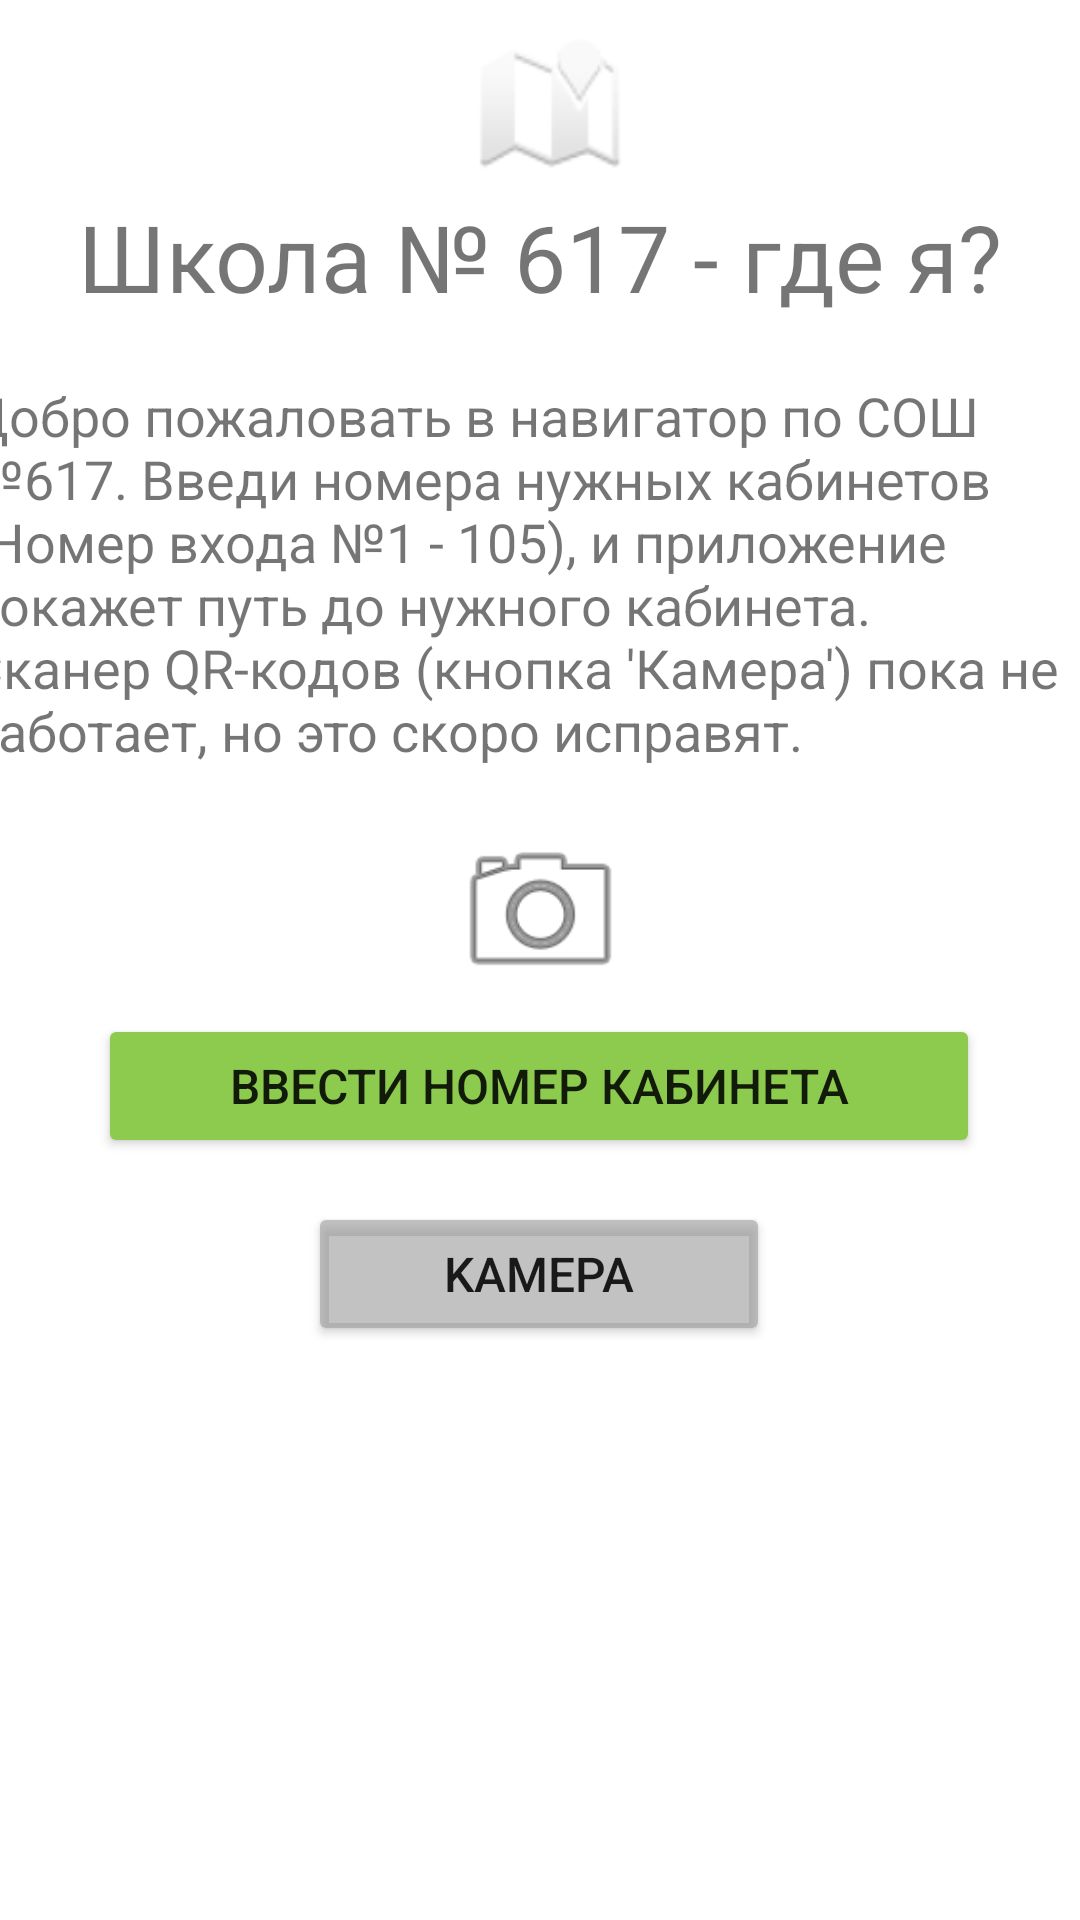

Reconstruct the res/layout file that produces this screen, plus the resources it refers to.
<!-- AndroidManifest.xml: application theme Theme.Shkola_617_gde_ya_kto_ya -->
<!-- res/layout/activity_main.xml -->
<?xml version="1.0" encoding="utf-8"?>
<androidx.constraintlayout.widget.ConstraintLayout xmlns:android="http://schemas.android.com/apk/res/android"
    xmlns:app="http://schemas.android.com/apk/res-auto"
    xmlns:tools="http://schemas.android.com/tools"
    android:layout_width="match_parent"
    android:layout_height="match_parent"
    tools:context=".MainActivity">

    <TextView
        android:id="@+id/textView2"
        android:layout_width="wrap_content"
        android:layout_height="wrap_content"
        android:text="Школа № 617 - где я?"
        android:textSize="31sp"
        app:layout_constraintBottom_toBottomOf="parent"
        app:layout_constraintEnd_toEndOf="parent"
        app:layout_constraintStart_toStartOf="parent"
        app:layout_constraintTop_toTopOf="parent"
        app:layout_constraintVertical_bias="0.108" />

    <TextView
        android:id="@+id/textView"
        android:layout_width="381dp"
        android:layout_height="131dp"
        android:layout_marginTop="20dp"
        android:text="Добро пожаловать в навигатор по СОШ №617. Введи номера нужных кабинетов (Номер входа №1 - 105), и приложение покажет путь до нужного кабинета. Сканер QR-кодов (кнопка 'Камера') пока не работает, но это скоро исправят."
        android:textSize="18sp"
        app:layout_constraintBottom_toTopOf="@+id/imageView3"
        app:layout_constraintEnd_toEndOf="parent"
        app:layout_constraintHorizontal_bias="0.533"
        app:layout_constraintStart_toStartOf="parent"
        app:layout_constraintTop_toBottomOf="@+id/textView2"
        app:layout_constraintVertical_bias="0.0" />

    <Button
        android:id="@+id/cam_button"
        android:layout_width="154dp"
        android:layout_height="48dp"
        android:backgroundTint="#9d9d9d9d"
        android:text="KAMEPA"
        android:textSize="16sp"
        app:layout_constraintBottom_toBottomOf="parent"
        app:layout_constraintEnd_toEndOf="parent"
        app:layout_constraintHorizontal_bias="0.498"
        app:layout_constraintStart_toStartOf="parent"
        app:layout_constraintTop_toBottomOf="@+id/buttonum"
        app:layout_constraintVertical_bias="0.071" />

    <ImageView
        android:id="@+id/img_save"
        android:layout_width="79dp"
        android:layout_height="61dp"
        android:layout_marginTop="16dp"
        app:layout_constraintEnd_toEndOf="parent"
        app:layout_constraintStart_toStartOf="parent"
        app:layout_constraintTop_toBottomOf="@+id/textView"
        app:srcCompat="@android:drawable/ic_menu_camera" />

    <ImageView
        android:id="@+id/imageView3"
        android:layout_width="395dp"
        android:layout_height="230dp"
        android:layout_marginBottom="4dp"
        app:layout_constraintBottom_toBottomOf="parent"
        app:layout_constraintEnd_toEndOf="parent"
        app:layout_constraintStart_toStartOf="parent"
        app:layout_constraintTop_toBottomOf="@+id/textView2"
        app:layout_constraintVertical_bias="0.997"
        app:srcCompat="@drawable/img" />

    <ImageView
        android:id="@+id/imageView4"
        android:layout_width="143dp"
        android:layout_height="49dp"
        app:layout_constraintBottom_toTopOf="@+id/textView2"
        app:layout_constraintEnd_toEndOf="parent"
        app:layout_constraintHorizontal_bias="0.518"
        app:layout_constraintStart_toStartOf="parent"
        app:layout_constraintTop_toTopOf="parent"
        app:layout_constraintVertical_bias="0.615"
        app:srcCompat="@android:drawable/ic_dialog_map" />

    <Button
        android:id="@+id/buttonum"
        android:layout_width="294dp"
        android:layout_height="48dp"
        android:backgroundTint="#8ccb4e"
        android:text="ВВЕСТИ НОМЕР КАБИНЕТА"
        android:textSize="16sp"
        app:layout_constraintBottom_toTopOf="@+id/imageView3"
        app:layout_constraintEnd_toEndOf="parent"
        app:layout_constraintHorizontal_bias="0.495"
        app:layout_constraintStart_toStartOf="parent"
        app:layout_constraintTop_toBottomOf="@+id/img_save"
        app:layout_constraintVertical_bias="0.156" />

</androidx.constraintlayout.widget.ConstraintLayout>
<!-- resources referenced by this layout -->
<resources>
  <style name="Theme.Shkola_617_gde_ya_kto_ya" parent="Theme.MaterialComponents.DayNight.DarkActionBar">
          
          <item name="colorPrimary">@color/purple_500</item>
          <item name="colorPrimaryVariant">@color/purple_700</item>
          <item name="colorOnPrimary">@color/white</item>
          
          <item name="colorSecondary">@color/teal_200</item>
          <item name="colorSecondaryVariant">@color/teal_700</item>
          <item name="colorOnSecondary">@color/black</item>
          
          <item name="android:statusBarColor">?attr/colorPrimaryVariant</item>
          
      </style>
  <!-- not gathered from this repository: default colours our renderer supplied (Android Studio template values) -->
  <color name="purple_500">#FF6200EE</color>
  <color name="purple_700">#FF3700B3</color>
  <color name="teal_200">#FF03DAC5</color>
  <color name="teal_700">#FF018786</color>
  <color name="black">#FF000000</color>
  <color name="white">#FFFFFFFF</color>
</resources>
